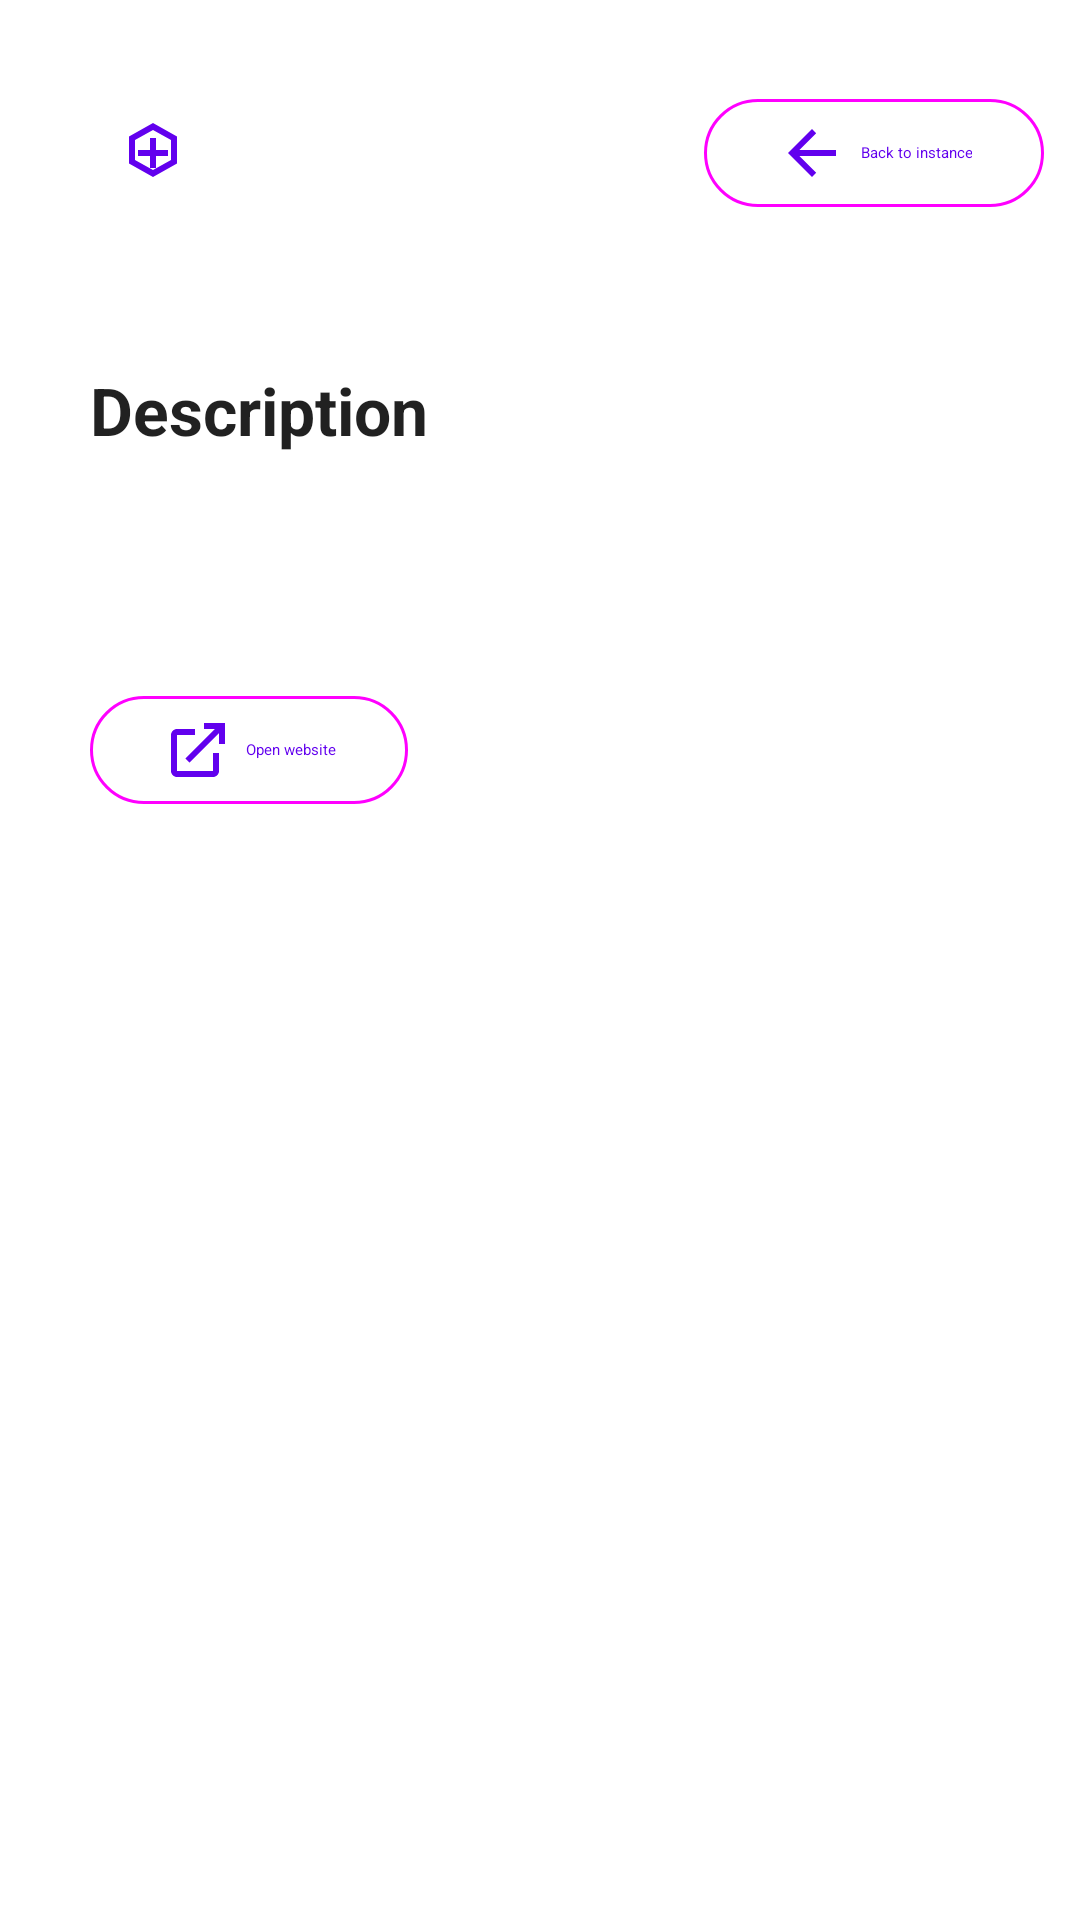

Here is an Android app screen rendered from its layout file. Give the layout XML and the strings, colors and styles it references.
<!-- AndroidManifest.xml: application theme Theme.JavaLauncher -->
<!-- res/layout/activity_content_project_details.xml -->
<?xml version="1.0" encoding="utf-8"?>
<androidx.core.widget.NestedScrollView
    android:background="?android:colorBackground"
    android:padding="12.0dip"
    android:clipToPadding="false"
    android:layout_width="fill_parent"
    android:layout_height="fill_parent"
    xmlns:android="http://schemas.android.com/apk/res/android"
    xmlns:app="http://schemas.android.com/apk/res-auto">
    <LinearLayout
        android:orientation="vertical"
        android:paddingBottom="18.0dip"
        android:layout_width="fill_parent"
        android:layout_height="wrap_content">
        <LinearLayout
            android:gravity="center_vertical"
            android:orientation="horizontal"
            android:paddingBottom="14.0dip"
            android:layout_width="fill_parent"
            android:layout_height="wrap_content">
            <ImageView
                android:id="@id/imageProjectDetailsIcon"
                android:background="@drawable/bg_content_project_icon"
                android:padding="10.0dip"
                android:layout_width="78.0dip"
                android:layout_height="78.0dip"
                android:src="@drawable/ic_content_mod_24"
                android:scaleType="centerInside"
                android:contentDescription="@string/content_browser_project_icon_description" />
            <LinearLayout
                android:orientation="vertical"
                android:layout_width="0.0dip"
                android:layout_height="wrap_content"
                android:layout_weight="1.0"
                android:layout_marginStart="14.0dip">
                <TextView
                    android:textAppearance="@style/TextAppearance.Material3.HeadlineSmall"
                    android:textStyle="bold"
                    android:ellipsize="end"
                    android:id="@id/textProjectDetailsTitle"
                    android:layout_width="fill_parent"
                    android:layout_height="wrap_content"
                    android:maxLines="2" />
                <TextView
                    android:textAppearance="@style/TextAppearance.Material3.BodyMedium"
                    android:ellipsize="end"
                    android:id="@id/textProjectDetailsMeta"
                    android:layout_width="fill_parent"
                    android:layout_height="wrap_content"
                    android:layout_marginTop="4.0dip"
                    android:maxLines="1" />
            </LinearLayout>
            <com.google.android.material.button.MaterialButton
                android:id="@id/buttonProjectDetailsBack"
                android:layout_width="wrap_content"
                android:layout_height="44.0dip"
                android:minWidth="0.0dip"
                android:minHeight="44.0dip"
                android:text="@string/content_browser_back_to_instance"
                app:icon="@drawable/ic_arrow_back_24"
                style="@style/Widget.Material3.Button.OutlinedButton" />
        </LinearLayout>
        <com.google.android.material.card.MaterialCardView
            android:layout_width="fill_parent"
            android:layout_height="wrap_content"
            app:cardBackgroundColor="?colorSurface"
            app:cardCornerRadius="18.0dip"
            app:cardElevation="0.0dip"
            app:strokeColor="?colorOutlineVariant"
            app:strokeWidth="1.0dip">
            <LinearLayout
                android:orientation="vertical"
                android:padding="18.0dip"
                android:layout_width="fill_parent"
                android:layout_height="wrap_content">
                <TextView
                    android:textAppearance="@style/TextAppearance.Material3.TitleLarge"
                    android:textStyle="bold"
                    android:layout_width="fill_parent"
                    android:layout_height="wrap_content"
                    android:text="@string/content_project_details_description_title" />
                <TextView
                    android:textAppearance="@style/TextAppearance.Material3.BodyLarge"
                    android:id="@id/textProjectDetailsDescription"
                    android:layout_width="fill_parent"
                    android:layout_height="wrap_content"
                    android:layout_marginTop="10.0dip" />
                <TextView
                    android:textAppearance="@style/TextAppearance.Material3.BodyMedium"
                    android:id="@id/textProjectDetailsGallery"
                    android:layout_width="fill_parent"
                    android:layout_height="wrap_content"
                    android:layout_marginTop="12.0dip" />
                <com.google.android.material.button.MaterialButton
                    android:id="@id/buttonOpenProjectWebsite"
                    android:layout_width="wrap_content"
                    android:layout_height="44.0dip"
                    android:layout_marginTop="14.0dip"
                    android:minWidth="0.0dip"
                    android:minHeight="44.0dip"
                    android:text="@string/content_browser_open_website"
                    app:icon="@drawable/ic_open_in_new_24"
                    style="@style/Widget.Material3.Button.OutlinedButton" />
            </LinearLayout>
        </com.google.android.material.card.MaterialCardView>
        <TextView
            android:textAppearance="@style/TextAppearance.Material3.BodyMedium"
            android:id="@id/textProjectDetailsStatus"
            android:layout_width="fill_parent"
            android:layout_height="wrap_content"
            android:layout_marginTop="14.0dip" />
        <androidx.recyclerview.widget.RecyclerView
            android:id="@id/recyclerProjectVersions"
            android:layout_width="fill_parent"
            android:layout_height="wrap_content"
            android:layout_marginTop="10.0dip"
            android:nestedScrollingEnabled="false" />
    </LinearLayout>
</androidx.core.widget.NestedScrollView>
<!-- resources referenced by this layout -->
<resources>
  <!-- drawable bg_content_project_icon (drawable) -->
  <?xml version="1.0" encoding="utf-8"?>
  <shape
      xmlns:android="http://schemas.android.com/apk/res/android">
      <solid
          android:color="?colorSurfaceVariant" />
      <corners
          android:radius="18.0dip" />
  </shape>
  <!-- drawable ic_arrow_back_24 (drawable) -->
  <?xml version="1.0" encoding="utf-8"?>
  <vector
      android:height="24.0dip"
      android:width="24.0dip"
      android:viewportWidth="24.0"
      android:viewportHeight="24.0"
      xmlns:android="http://schemas.android.com/apk/res/android">
      <path
          android:fillColor="?colorOnSurface"
          android:pathData="M20,11H7.8l5.6,-5.6L12,4L4,12l8,8l1.4,-1.4L7.8,13H20z" />
  </vector>
  <!-- drawable ic_content_mod_24 (drawable) -->
  <?xml version="1.0" encoding="utf-8"?>
  <vector
      android:height="24.0dip"
      android:width="24.0dip"
      android:viewportWidth="24.0"
      android:viewportHeight="24.0"
      xmlns:android="http://schemas.android.com/apk/res/android">
      <path
          android:fillColor="?colorPrimary"
          android:pathData="M12,2l8,4.5v9L12,20l-8,-4.5v-9zM12,4.3L6,7.7v6.6l6,3.4l6,-3.4V7.7z" />
      <path
          android:fillColor="?colorPrimary"
          android:pathData="M11,7h2v4h4v2h-4v4h-2v-4H7v-2h4z" />
  </vector>
  <!-- drawable ic_open_in_new_24 (drawable) -->
  <?xml version="1.0" encoding="utf-8"?>
  <vector
      android:height="24.0dip"
      android:width="24.0dip"
      android:viewportWidth="24.0"
      android:viewportHeight="24.0"
      xmlns:android="http://schemas.android.com/apk/res/android">
      <path
          android:fillColor="?colorOnSurfaceVariant"
          android:pathData="M14,3h7v7h-2V6.41l-9.83,9.83 -1.41,-1.41L17.59,5H14V3zM5,5h6v2H5v12h12v-6h2v6c0,1.1 -0.9,2 -2,2H5c-1.1,0 -2,-0.9 -2,-2V7c0,-1.1 0.9,-2 2,-2z" />
  </vector>
  <string name="content_browser_back_to_instance">Back to instance</string>
  <string name="content_browser_open_website">Open website</string>
  <string name="content_browser_project_icon_description">Project icon</string>
  <string name="content_project_details_description_title">Description</string>
  <style name="Theme.JavaLauncher" parent="Theme.MaterialComponents.DayNight.NoActionBar">
          <item name="colorPrimary">@color/purple_500</item>
          <item name="colorPrimaryVariant">@color/purple_700</item>
          <item name="colorOnPrimary">@color/white</item>
          <item name="colorSecondary">@color/teal_200</item>
          <item name="colorSecondaryVariant">@color/teal_700</item>
          <item name="colorOnSecondary">@color/black</item>
          <item name="android:statusBarColor">?attr/colorPrimaryVariant</item>
          <item name="colorOnSurfaceVariant">@color/launcher_on_surface</item>
      </style>
  <color name="purple_500">#FF6200EE</color>
  <color name="purple_700">#FF3700B3</color>
  <color name="white">#ffffffff</color>
  <color name="teal_200">#FF03DAC5</color>
  <color name="teal_700">#FF018786</color>
  <color name="black">#ff000000</color>
  <color name="launcher_on_surface">#ff241914</color>
</resources>
